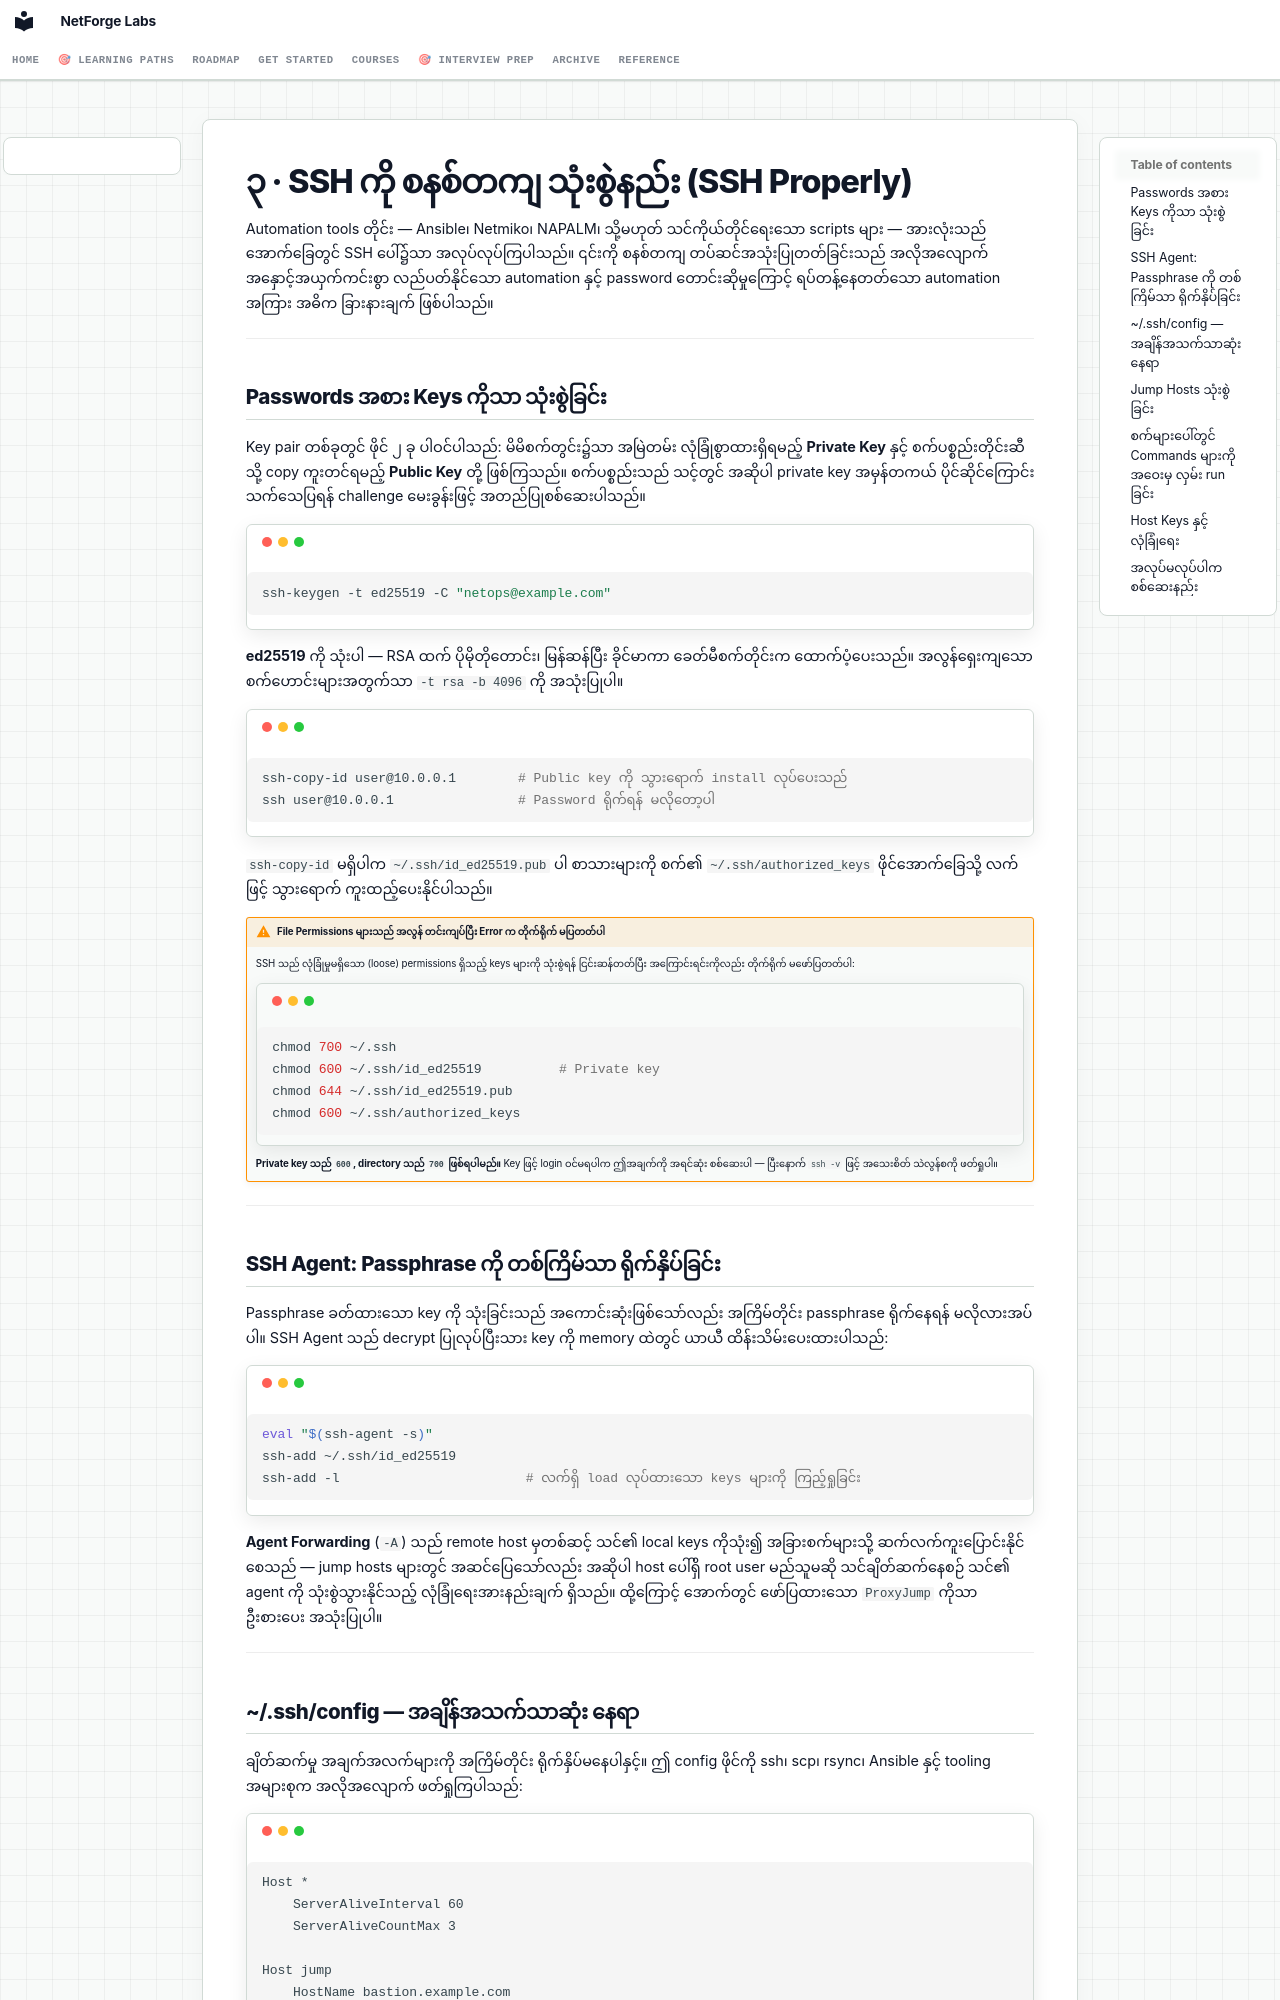

repository: etherhtun/netforge-labs · page: courses/linux-foundations/03-ssh.my/index.html · generator: mkdocs

# ၃ · SSH ကို စနစ်တကျ သုံးစွဲနည်း (SSH Properly)

Automation tools တိုင်း — Ansible၊ Netmiko၊ NAPALM၊ သို့မဟုတ် သင်ကိုယ်တိုင်ရေးသော scripts များ — အားလုံးသည် အောက်ခြေတွင် SSH ပေါ်၌သာ အလုပ်လုပ်ကြပါသည်။ ၎င်းကို စနစ်တကျ တပ်ဆင်အသုံးပြုတတ်ခြင်းသည် အလိုအလျောက် အနှောင့်အယှက်ကင်းစွာ လည်ပတ်နိုင်သော automation နှင့် password တောင်းဆိုမှုကြောင့် ရပ်တန့်နေတတ်သော automation အကြား အဓိက ခြားနားချက် ဖြစ်ပါသည်။

---

## Passwords အစား Keys ကိုသာ သုံးစွဲခြင်း

Key pair တစ်ခုတွင် ဖိုင် ၂ ခု ပါဝင်ပါသည်: မိမိစက်တွင်း၌သာ အမြဲတမ်း လုံခြုံစွာထားရှိရမည့် **Private Key** နှင့် စက်ပစ္စည်းတိုင်းဆီသို့ copy ကူးတင်ရမည့် **Public Key** တို့ ဖြစ်ကြသည်။ စက်ပစ္စည်းသည် သင့်တွင် အဆိုပါ private key အမှန်တကယ် ပိုင်ဆိုင်ကြောင်း သက်သေပြရန် challenge မေးခွန်းဖြင့် အတည်ပြုစစ်ဆေးပါသည်။

```bash
ssh-keygen -t ed25519 -C "netops@example.com"
```

**ed25519** ကို သုံးပါ — RSA ထက် ပိုမိုတိုတောင်း၊ မြန်ဆန်ပြီး ခိုင်မာကာ ခေတ်မီစက်တိုင်းက ထောက်ပံ့ပေးသည်။ အလွန်ရှေးကျသော စက်ဟောင်းများအတွက်သာ `-t rsa -b 4096` ကို အသုံးပြုပါ။

```bash
ssh-copy-id user@10.0.0.1        # Public key ကို သွားရောက် install လုပ်ပေးသည်
ssh user@10.0.0.1                # Password ရိုက်ရန် မလိုတော့ပါ
```

`ssh-copy-id` မရှိပါက `~/.ssh/id_ed25519.pub` ပါ စာသားများကို စက်၏ `~/.ssh/authorized_keys` ဖိုင်အောက်ခြေသို့ လက်ဖြင့် သွားရောက် ကူးထည့်ပေးနိုင်ပါသည်။

!!! warning "File Permissions များသည် အလွန် တင်းကျပ်ပြီး Error က တိုက်ရိုက် မပြတတ်ပါ"
    SSH သည် လုံခြုံမှုမရှိသော (loose) permissions ရှိသည့် keys များကို သုံးစွဲရန် ငြင်းဆန်တတ်ပြီး အကြောင်းရင်းကိုလည်း တိုက်ရိုက် မဖော်ပြတတ်ပါ:

    ```bash
    chmod 700 ~/.ssh
    chmod 600 ~/.ssh/id_ed25519          # Private key
    chmod 644 ~/.ssh/id_ed25519.pub
    chmod 600 ~/.ssh/authorized_keys
    ```

    **Private key သည် `600`, directory သည် `700` ဖြစ်ရပါမည်။** Key ဖြင့် login ဝင်မရပါက ဤအချက်ကို အရင်ဆုံး စစ်ဆေးပါ — ပြီးနောက် `ssh -v` ဖြင့် အသေးစိတ် သဲလွန်စကို ဖတ်ရှုပါ။

---

## SSH Agent: Passphrase ကို တစ်ကြိမ်သာ ရိုက်နှိပ်ခြင်း

Passphrase ခတ်ထားသော key ကို သုံးခြင်းသည် အကောင်းဆုံးဖြစ်သော်လည်း အကြိမ်တိုင်း passphrase ရိုက်နေရန် မလိုလားအပ်ပါ။ SSH Agent သည် decrypt ပြုလုပ်ပြီးသား key ကို memory ထဲတွင် ယာယီ ထိန်းသိမ်းပေးထားပါသည်:

```bash
eval "$(ssh-agent -s)"
ssh-add ~/.ssh/id_ed25519
ssh-add -l                        # လက်ရှိ load လုပ်ထားသော keys များကို ကြည့်ရှုခြင်း
```

**Agent Forwarding** (`-A`) သည် remote host မှတစ်ဆင့် သင်၏ local keys ကိုသုံး၍ အခြားစက်များသို့ ဆက်လက်ကူးပြောင်းနိုင်စေသည် — jump hosts များတွင် အဆင်ပြေသော်လည်း အဆိုပါ host ပေါ်ရှိ root user မည်သူမဆို သင်ချိတ်ဆက်နေစဉ် သင်၏ agent ကို သုံးစွဲသွားနိုင်သည့် လုံခြုံရေးအားနည်းချက် ရှိသည်။ ထို့ကြောင့် အောက်တွင် ဖော်ပြထားသော `ProxyJump` ကိုသာ ဦးစားပေး အသုံးပြုပါ။

---
